Dataset: BirdTerrainData (GitHub, Max-Highsmith/TerrainClassifier). Classes: land, mixed terrain, water.

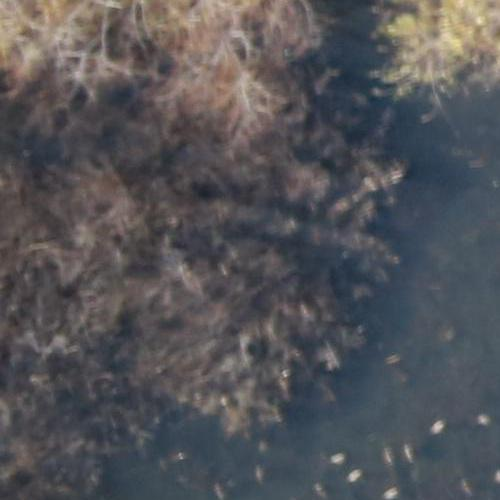
Label: mixed terrain

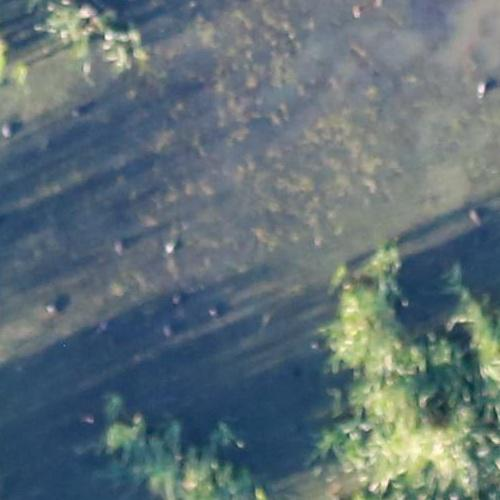
Label: land

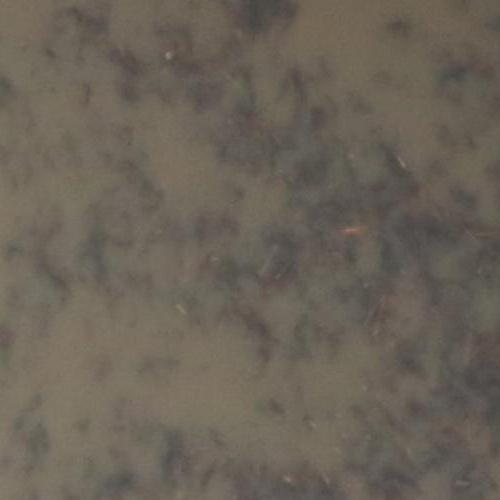
Label: mixed terrain

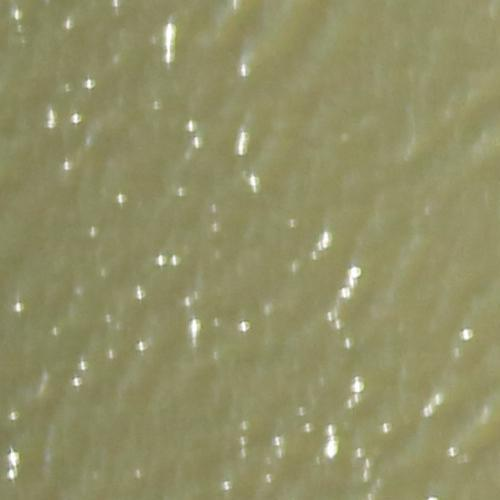
Label: water

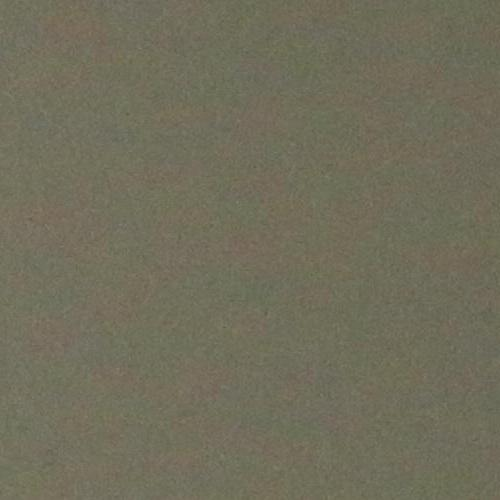
Label: water

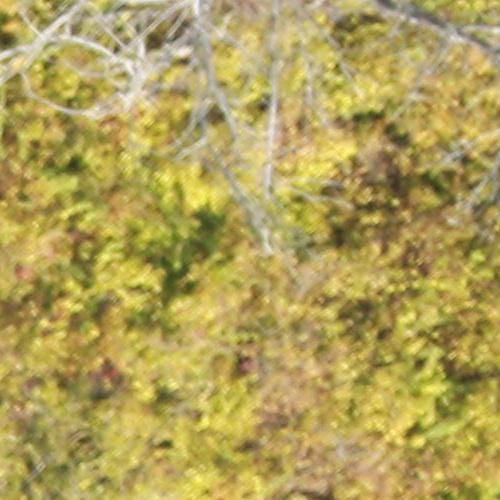
Label: land
